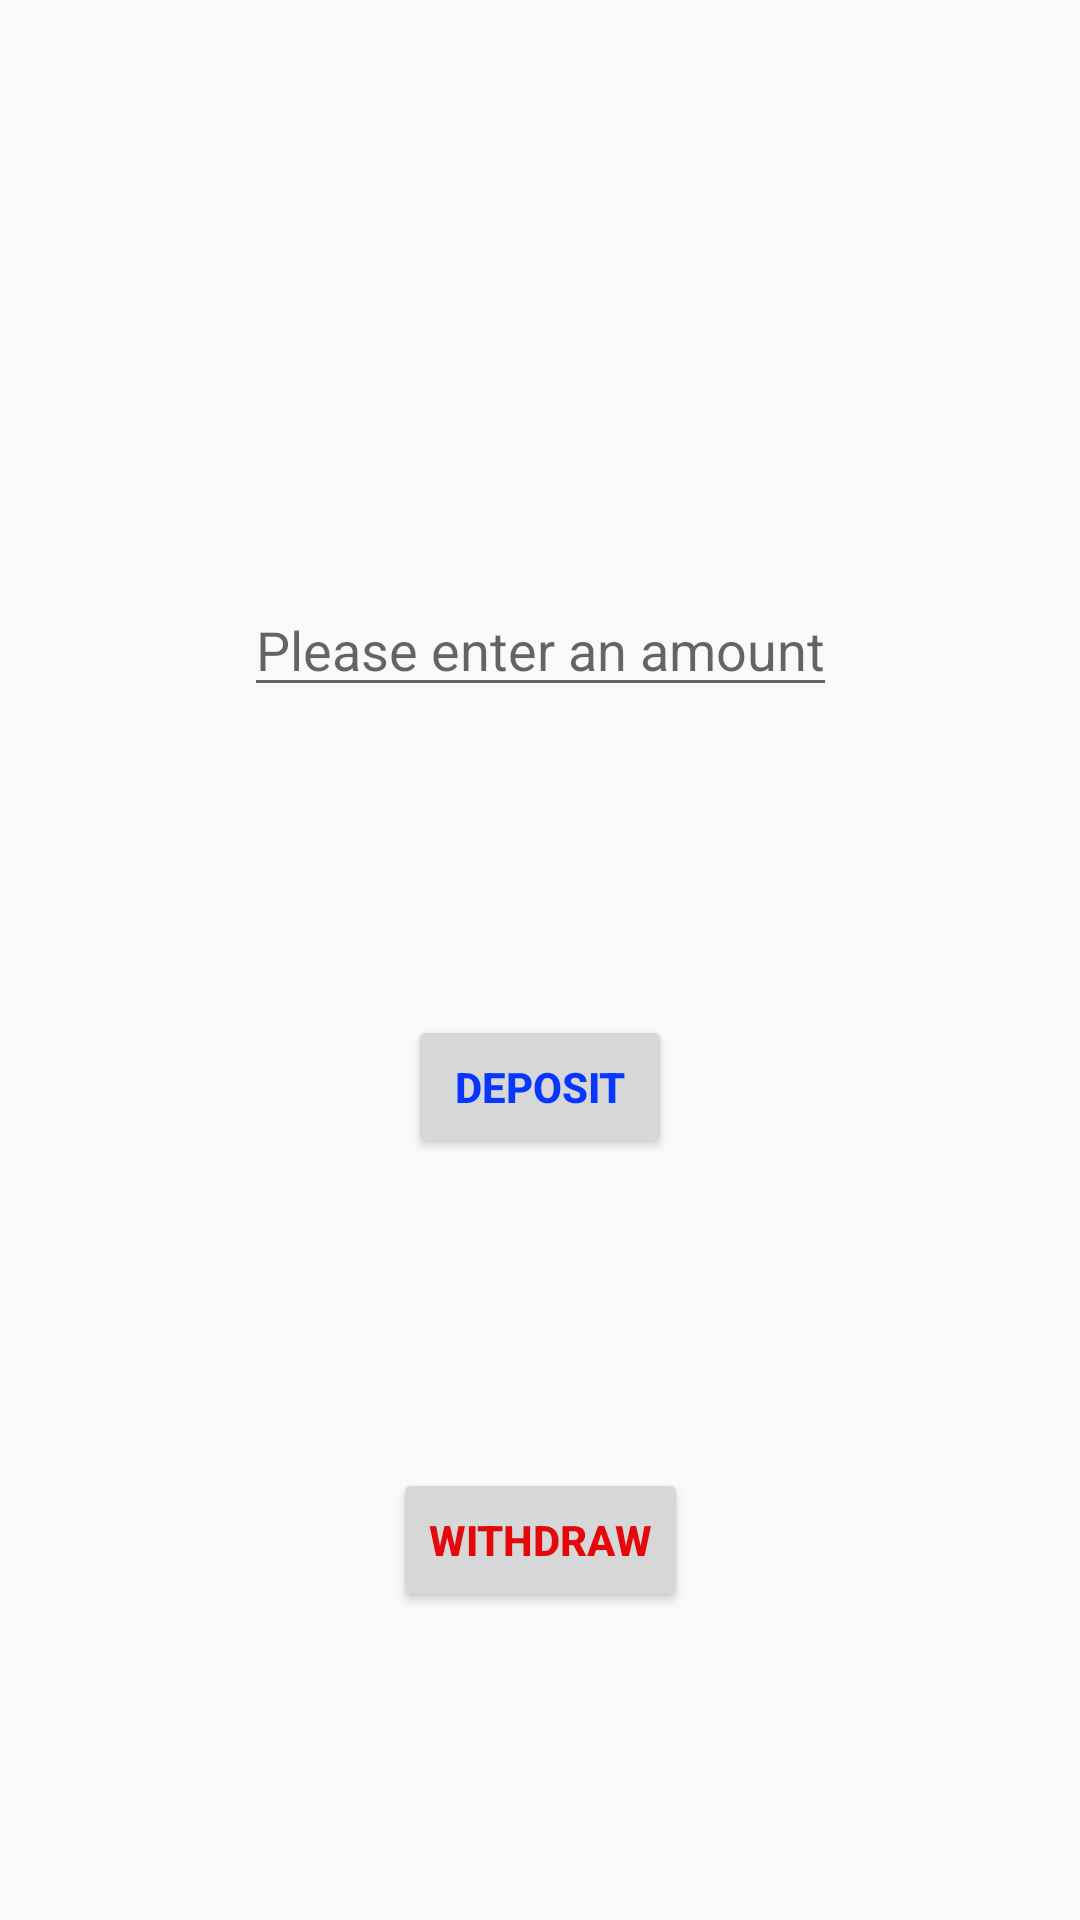

Write the Android layout XML for this screen, with the resource values it uses.
<!-- AndroidManifest.xml: application theme Theme.JrDeveloper -->
<!-- res/layout/activity_banking.xml -->
<?xml version="1.0" encoding="utf-8"?>
<androidx.constraintlayout.widget.ConstraintLayout xmlns:android="http://schemas.android.com/apk/res/android"
    xmlns:tools="http://schemas.android.com/tools"
    xmlns:app="http://schemas.android.com/apk/res-auto"
    android:id="@+id/ConstraintLayout"
    android:layout_width="match_parent"
    android:layout_height="match_parent"
    tools:context=".MainActivity">

    <TextView
        android:id="@+id/holderTextView"
        android:textColor="#000000"
        android:textSize="20.sp"
        android:padding="16.dp"
        android:layout_width="wrap_content"
        android:layout_height="wrap_content"
        app:layout_constraintStart_toStartOf="parent"
        app:layout_constraintTop_toTopOf="parent"
        app:layout_constraintBottom_toTopOf="@id/balanceTextView"
        app:layout_constraintEnd_toEndOf="parent"/>

    <TextView
        android:id="@+id/balanceTextView"
        android:textColor="#000000"
        android:textSize="24.sp"
        android:textStyle="bold"
        android:layout_width="wrap_content"
        android:layout_height="wrap_content"
        app:layout_constraintStart_toStartOf="parent"
        app:layout_constraintTop_toBottomOf="@id/holderTextView"
        app:layout_constraintEnd_toEndOf="parent"
        app:layout_constraintBottom_toTopOf="@id/balanceTextView"/>

    <EditText
        android:id="@+id/amountEditText"
        android:layout_width="wrap_content"
        android:autofillHints=""
        android:hint="@string/please_enter_an_amount"
        android:labelFor="@id/balanceTextView"
        android:inputType="numberDecimal"
        android:layout_height="wrap_content"
        app:layout_constraintStart_toStartOf= "parent"
        app:layout_constraintTop_toBottomOf= "@id/balanceTextView"
        app:layout_constraintEnd_toEndOf="parent"
        app:layout_constraintBottom_toTopOf= "@id/depositButton"
        tools:ignore="LabelFor" />

    <Button
        android:id="@+id/depositButton"
        android:text="@string/deposit"
        android:textColor="#0936FF"
        android:textStyle="bold"
        android:layout_width= "wrap_content"
        android:layout_height="wrap_content"
        app:layout_constraintStart_toStartOf= "parent"
        app:layout_constraintEnd_toEndOf= "parent"
        app:layout_constraintTop_toBottomOf= "@id/amountEditText"
        app:layout_constraintBottom_toTopOf= "@id/withdrawButton"/>

    <Button
        android:id="@+id/withdrawButton"
        android:text="@string/withdraw"
        android:textColor="#E4080A"
        android:textStyle="bold"
        android:layout_width= "wrap_content"
        android:layout_height="wrap_content"
        tools:layout_editor_absoluteX="74dp"
        tools:layout_editor_absoluteY="296dp"
        app:layout_constraintStart_toStartOf= "parent"
        app:layout_constraintTop_toBottomOf= "@id/depositButton"
        app:layout_constraintBottom_toBottomOf= "parent"
        app:layout_constraintEnd_toEndOf= "parent"/>

    <TextView
        android:id="@+id/LifecycleState"
        android:layout_width= "wrap_content"
        android:layout_height="wrap_content"
        app:layout_constraintStart_toStartOf= "parent"
        app:layout_constraintTop_toTopOf= "parent"
        app:layout_constraintBottom_toTopOf= "@id/withdrawButton"
        app:layout_constraintEnd_toEndOf="parent"/>

</androidx.constraintlayout.widget.ConstraintLayout>
<!-- resources referenced by this layout -->
<resources>
  <string name="deposit">Deposit</string>
  <string name="please_enter_an_amount">Please enter an amount</string>
  <string name="withdraw">Withdraw</string>
  <style name="Theme.JrDeveloper" parent="android:Theme.Material.Light.NoActionBar" />
</resources>
